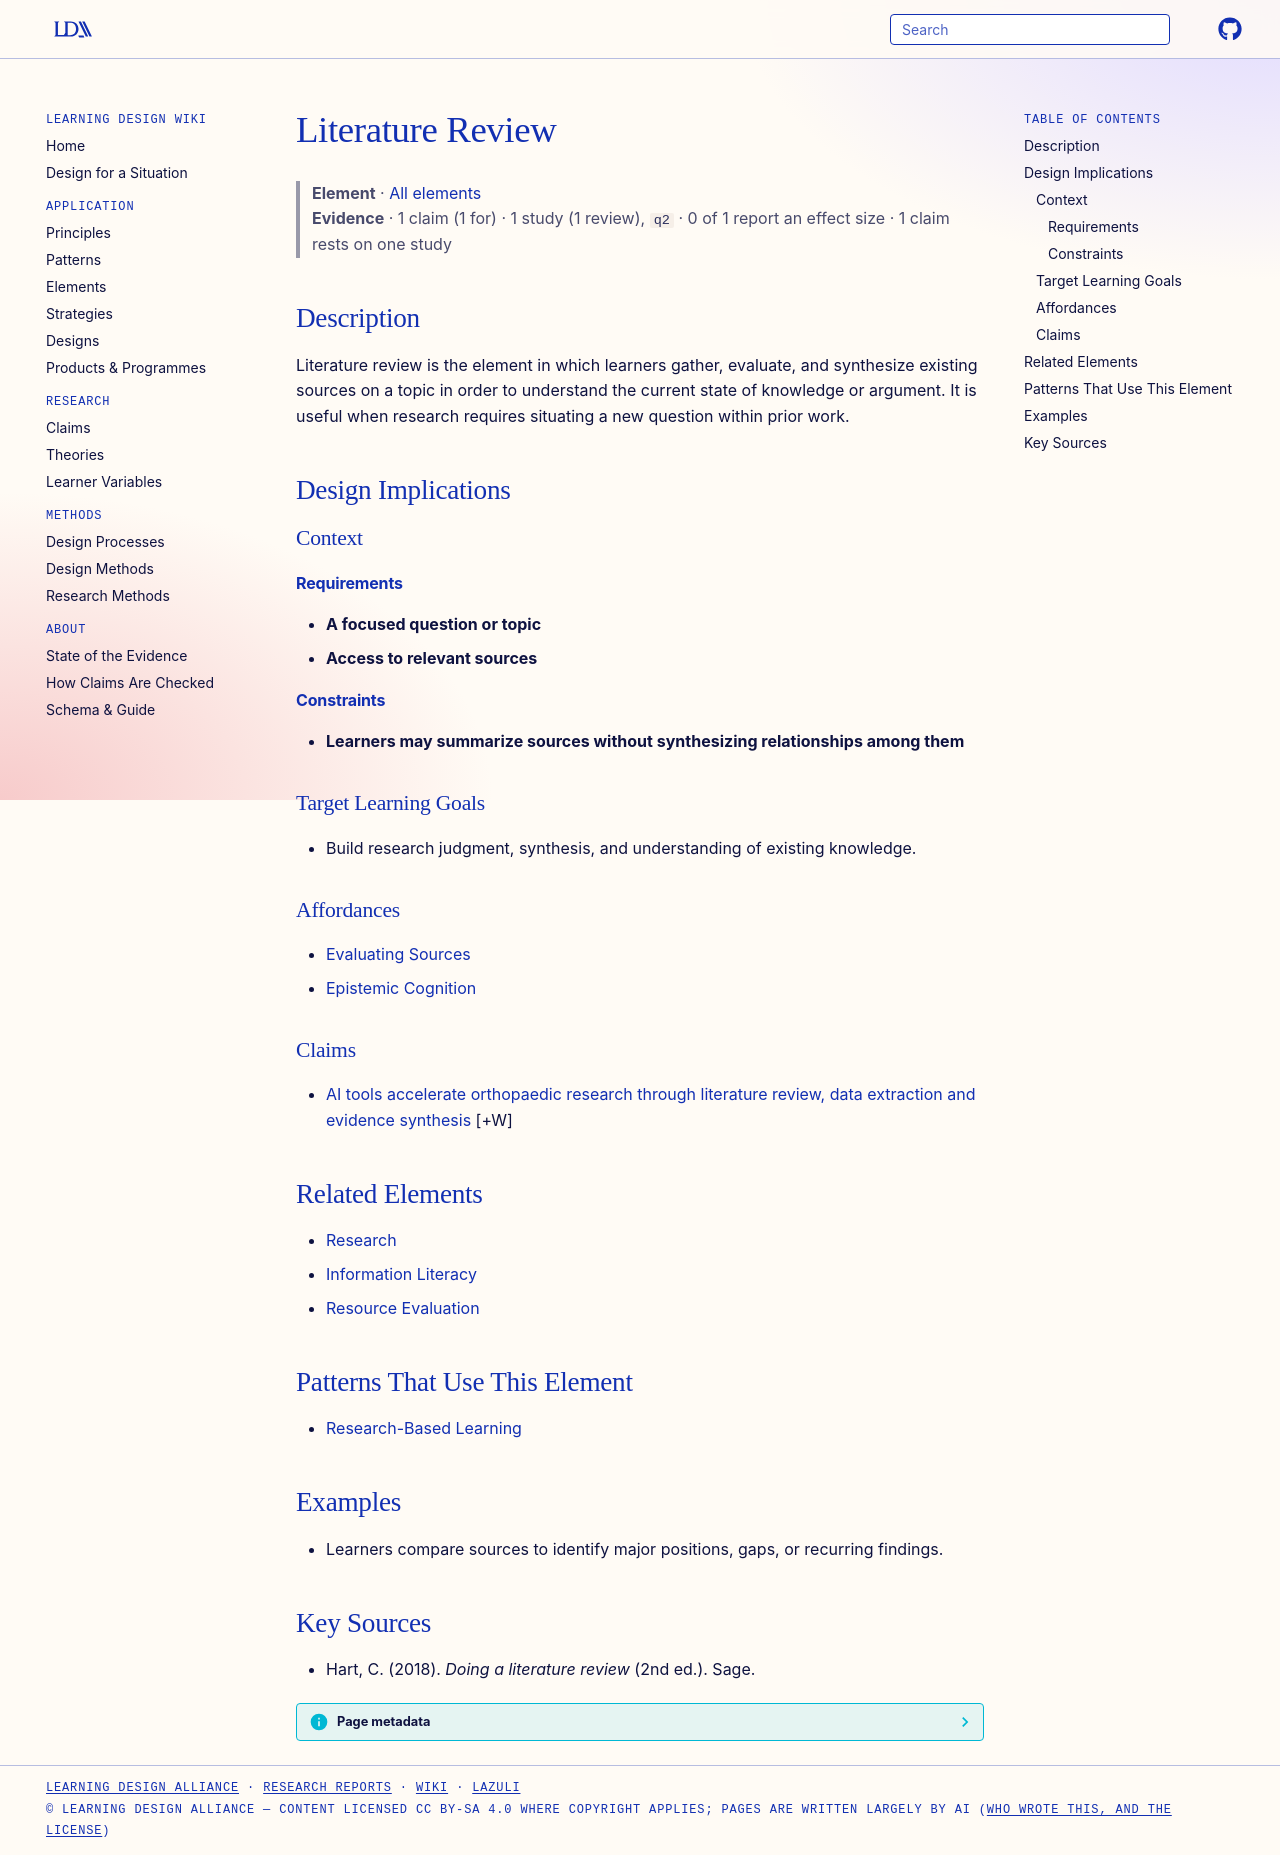

repository: Learning-Design-Alliance/learning-wiki · page: elements/literature-review/index.html · generator: mkdocs

---
type: element
id: literature-review
title: Literature Review
description: Literature review is the element in which learners gather, evaluate, and synthesize existing sources on a topic in order to understand the current state of knowledge or argument.
canonical: true
status: review
generated:
  by: codex/unspecified
  at: 2026-04-08
---

# Literature Review

> **Element** · [All elements](index.md)
> **Evidence** · 1 claim (1 for) · 1 study (1 review), `q2` · 0 of 1 report an effect size · 1 claim rests on one study

## Description
Literature review is the element in which learners gather, evaluate, and synthesize existing sources on a topic in order to understand the current state of knowledge or argument. It is useful when research requires situating a new question within prior work.

## Design Implications

### Context
#### Requirements
- **A focused question or topic**
- **Access to relevant sources**
#### Constraints
- **Learners may summarize sources without synthesizing relationships among them**

### Target Learning Goals
- Build research judgment, synthesis, and understanding of existing knowledge.

### Affordances
- [Evaluating Sources](../principles/evaluating-sources.md)
- [Epistemic Cognition](../principles/epistemic-cognition.md)

### Claims
<!-- Claims bearing on this element, each a link to a claim page followed by its evidence tag, e.g. [+M] -->
- [AI tools accelerate orthopaedic research through literature review, data extraction and evidence synthesis](../claims/ai-accelerates-ortho-research-workflows.md) [+W]

## Related Elements
- [Research](research.md)
- [Information Literacy](information-literacy.md)
- [Resource Evaluation](resource-evaluation.md)

## Patterns That Use This Element
- [Research-Based Learning](../principles/inquiry-based-learning.md)

## Examples
- Learners compare sources to identify major positions, gaps, or recurring findings.

## Key Sources
- Hart, C. (2018). *Doing a literature review* (2nd ed.). Sage.
